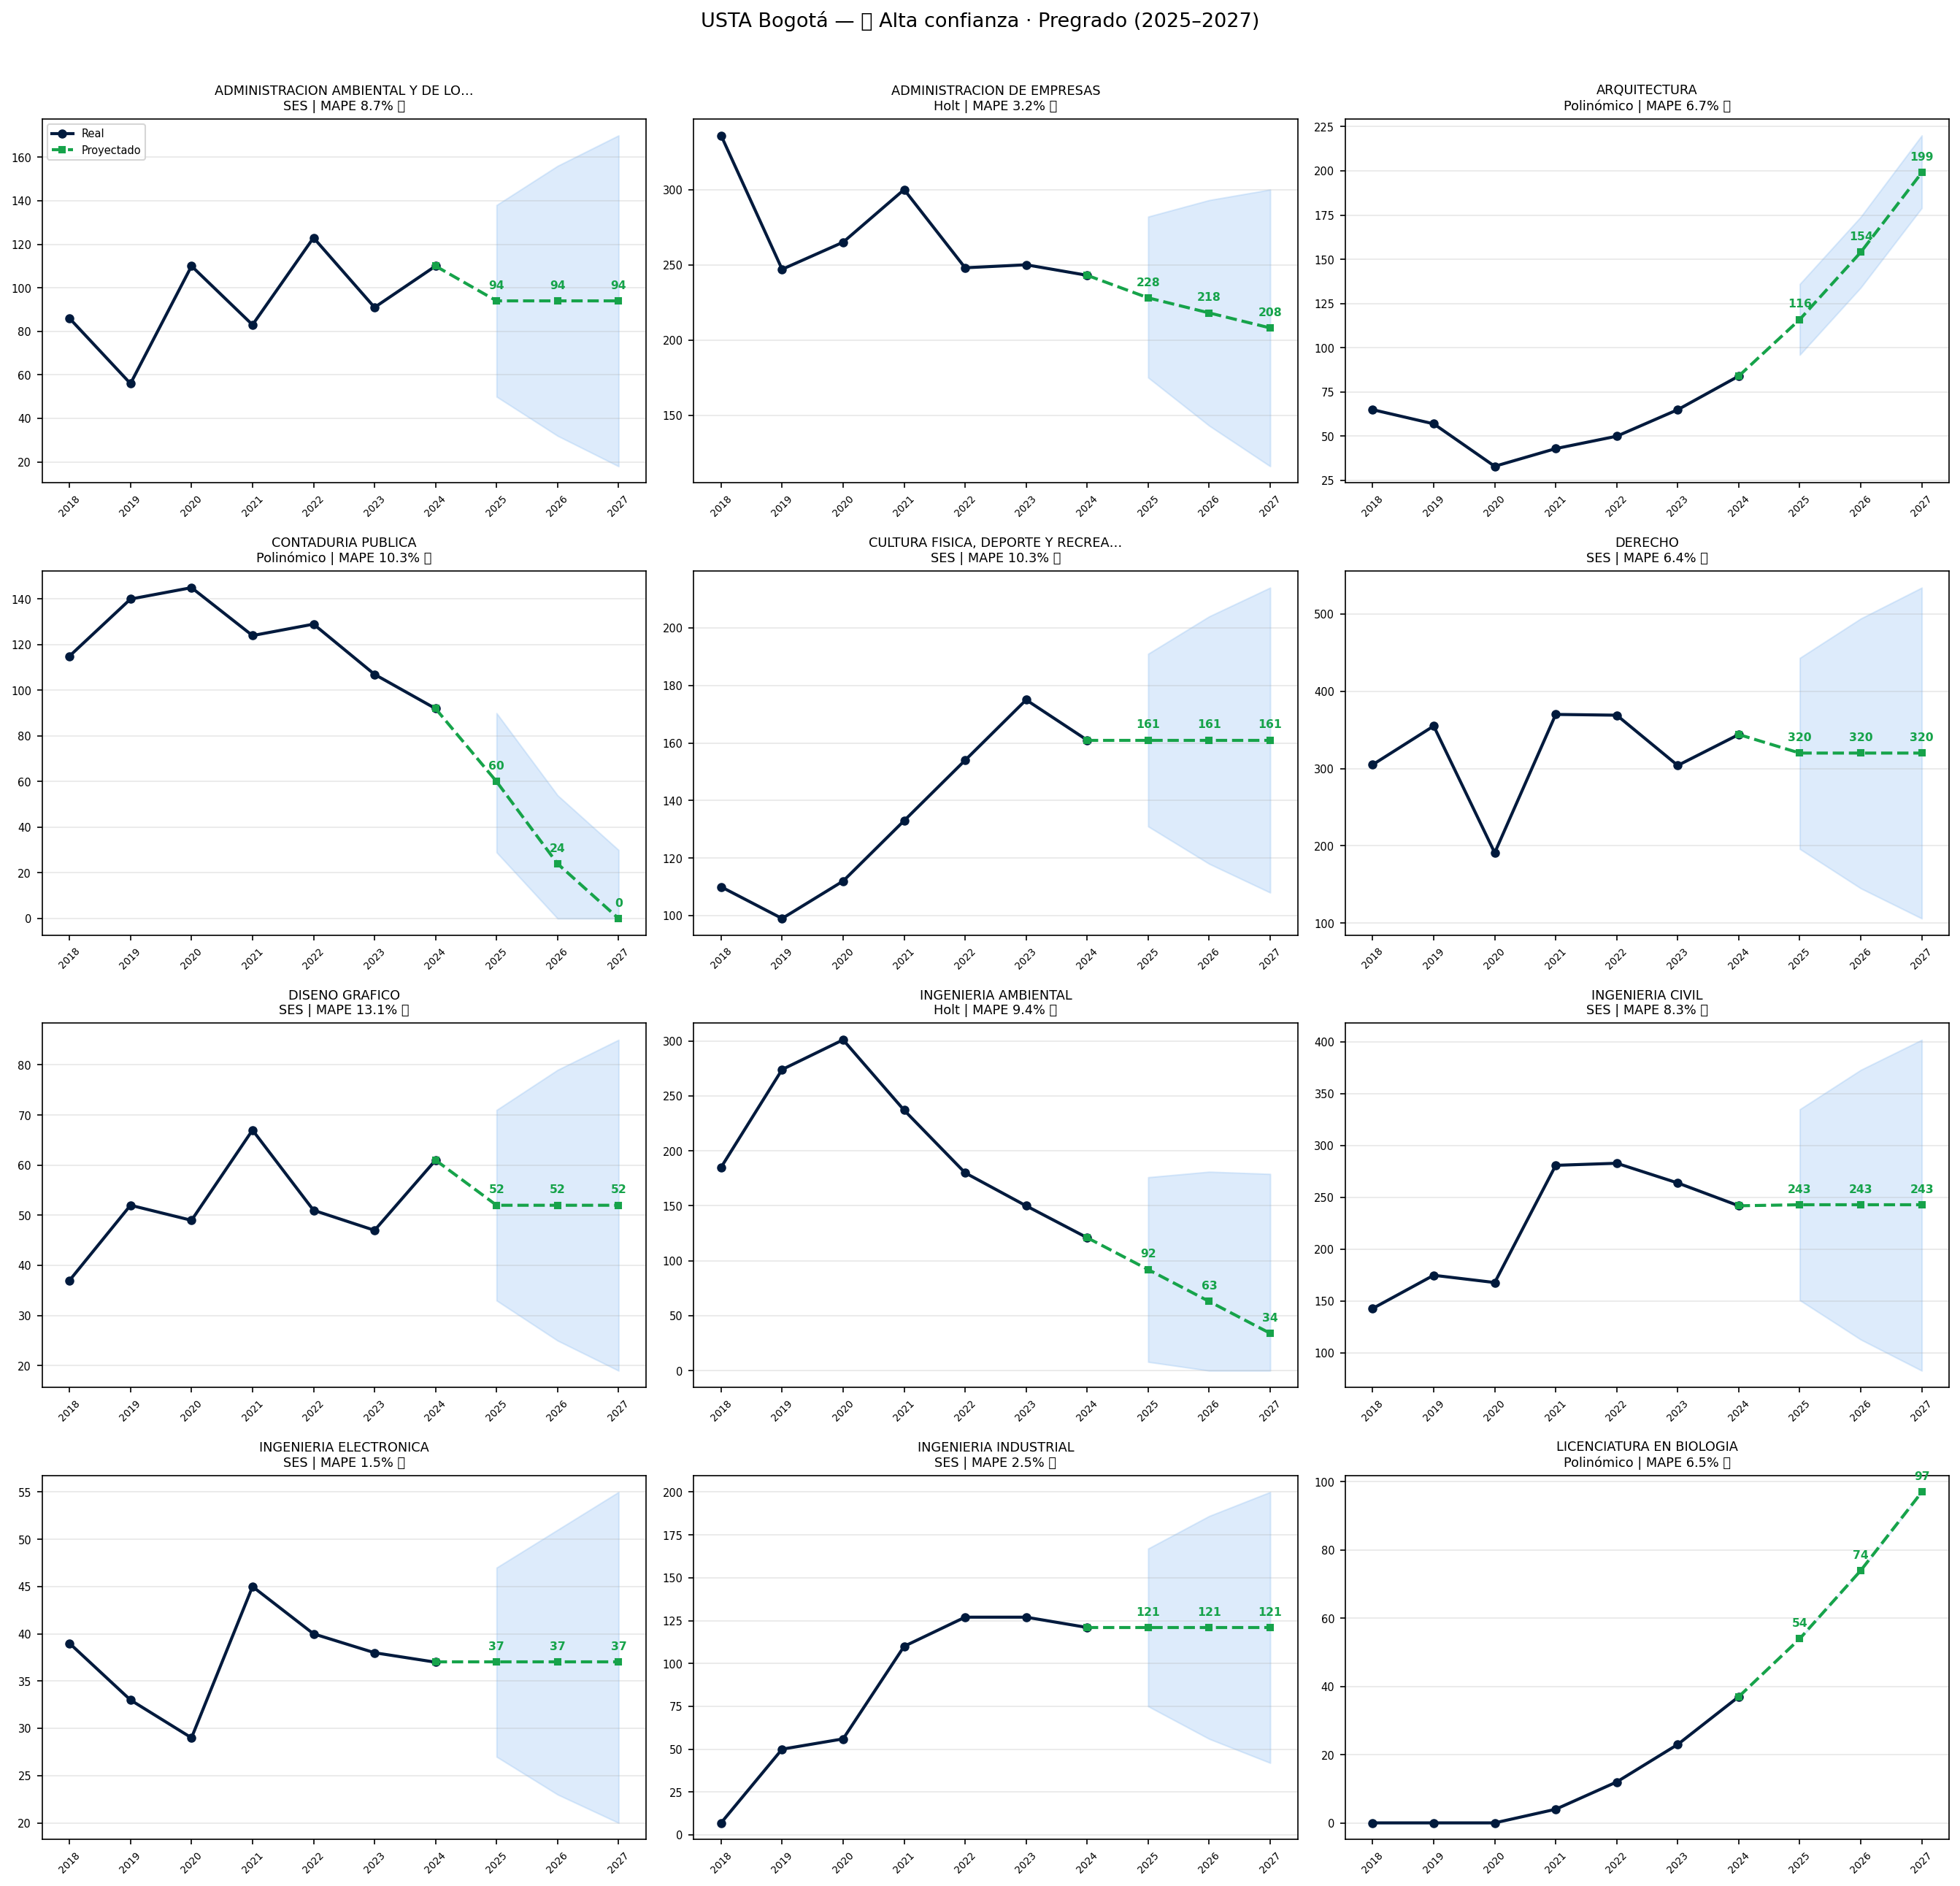

The file beside this chart, header and first rows:
programa, nivel, total_2018_2024, grad_2024, modelo, mape_pct, confianza, confianza_emoji, pred_2025, pred_2026, pred_2027, ic_inf_2027, ic_sup_2027, crecimiento_pct, _hist_vals, _pred_vals, _ic_inf, _ic_sup, total_pred_2025_2027
ADMINISTRACION AMBIENTAL Y DE LOS RECURS…, Pregrado, 659, 110, SES, 8.7, ALTA, 🟢, 94, 94, 94, 18, 170, -14.5, [86, 56, 110, 83, 123, 91, 110], [94, 94, 94], [50, 32, 18], [138, 156, 170], 282
ADMINISTRACION DE EMPRESAS, Pregrado, 1889, 243, Holt, 3.2, ALTA, 🟢, 228, 218, 208, 116, 300, -14.4, [336, 247, 265, 300, 248, 250, 243], [228, 218, 208], [175, 143, 116], [282, 293, 300], 654
ARQUITECTURA, Pregrado, 397, 84, Polinómico, 6.7, ALTA, 🟢, 116, 154, 199, 179, 220, 136.9, [65, 57, 33, 43, 50, 65, 84], [116, 154, 199], [96, 134, 179], [136, 174, 220], 469
CONTADURIA PUBLICA, Pregrado, 852, 92, Polinómico, 10.3, ALTA, 🟢, 60, 24, 0, 0, 30, -100.0, [115, 140, 145, 124, 129, 107, 92], [60, 24, 0], [29, 0, 0], [90, 54, 30], 84
CULTURA FISICA, DEPORTE Y RECREACION, Pregrado, 944, 161, SES, 10.3, ALTA, 🟢, 161, 161, 161, 108, 214, 0.0, [110, 99, 112, 133, 154, 175, 161], [161, 161, 161], [131, 118, 108], [191, 204, 214], 483
DERECHO, Pregrado, 2238, 344, SES, 6.4, ALTA, 🟢, 320, 320, 320, 106, 534, -7.0, [305, 355, 191, 370, 369, 304, 344], [320, 320, 320], [196, 145, 106], [443, 494, 534], 960
DISENO GRAFICO, Pregrado, 364, 61, SES, 13.1, ALTA, 🟢, 52, 52, 52, 19, 85, -14.8, [37, 52, 49, 67, 51, 47, 61], [52, 52, 52], [33, 25, 19], [71, 79, 85], 156
INGENIERIA AMBIENTAL, Pregrado, 1448, 121, Holt, 9.4, ALTA, 🟢, 92, 63, 34, 0, 179, -71.9, [185, 274, 301, 237, 180, 150, 121], [92, 63, 34], [8, 0, 0], [176, 181, 179], 189
INGENIERIA CIVIL, Pregrado, 1556, 242, SES, 8.3, ALTA, 🟢, 243, 243, 243, 83, 402, 0.4, [143, 175, 168, 281, 283, 264, 242], [243, 243, 243], [151, 113, 83], [335, 373, 402], 729
INGENIERIA ELECTRONICA, Pregrado, 261, 37, SES, 1.5, ALTA, 🟢, 37, 37, 37, 20, 55, 0.0, [39, 33, 29, 45, 40, 38, 37], [37, 37, 37], [27, 23, 20], [47, 51, 55], 111
INGENIERIA INDUSTRIAL, Pregrado, 598, 121, SES, 2.5, ALTA, 🟢, 121, 121, 121, 42, 200, 0.0, [7, 50, 56, 110, 127, 127, 121], [121, 121, 121], [75, 56, 42], [167, 186, 200], 363
LICENCIATURA EN BIOLOGIA, Pregrado, 76, 37, Polinómico, 6.5, ALTA, 🟢, 54, 74, 97, 97, 97, 162.2, [0, 0, 0, 4, 12, 23, 37], [54, 74, 97], [54, 74, 97], [54, 74, 97], 225
LICENCIATURA EN EDUCACION BASICA CON ENF…, Pregrado, 84, 3, SES, 0.0, ALTA, 🟢, 3, 3, 3, 0, 25, 0.0, [33, 16, 14, 12, 3, 3, 3], [3, 3, 3], [0, 0, 0], [16, 21, 25], 9
MERCADEO, Pregrado, 587, 85, SES, 8.6, ALTA, 🟢, 84, 84, 84, 17, 151, -1.2, [103, 74, 115, 80, 56, 74, 85], [84, 84, 84], [45, 29, 17], [122, 138, 151], 252
NEGOCIOS INTERNACIONALES, Pregrado, 1431, 204, SES, 1.8, ALTA, 🟢, 204, 204, 204, 90, 319, 0.0, [222, 175, 154, 219, 258, 199, 204], [204, 204, 204], [138, 111, 90], [271, 298, 319], 612
PSICOLOGIA, Pregrado, 1026, 157, SES, 12.3, ALTA, 🟢, 147, 147, 147, 97, 196, -6.4, [138, 135, 165, 162, 142, 127, 157], [147, 147, 147], [118, 106, 97], [175, 187, 196], 441
ZOOTECNIA, Pregrado, 64, 8, SES, 12.3, ALTA, 🟢, 9, 9, 9, 2, 16, 12.5, [11, 11, 7, 6, 11, 10, 8], [9, 9, 9], [5, 3, 2], [13, 15, 16], 27
